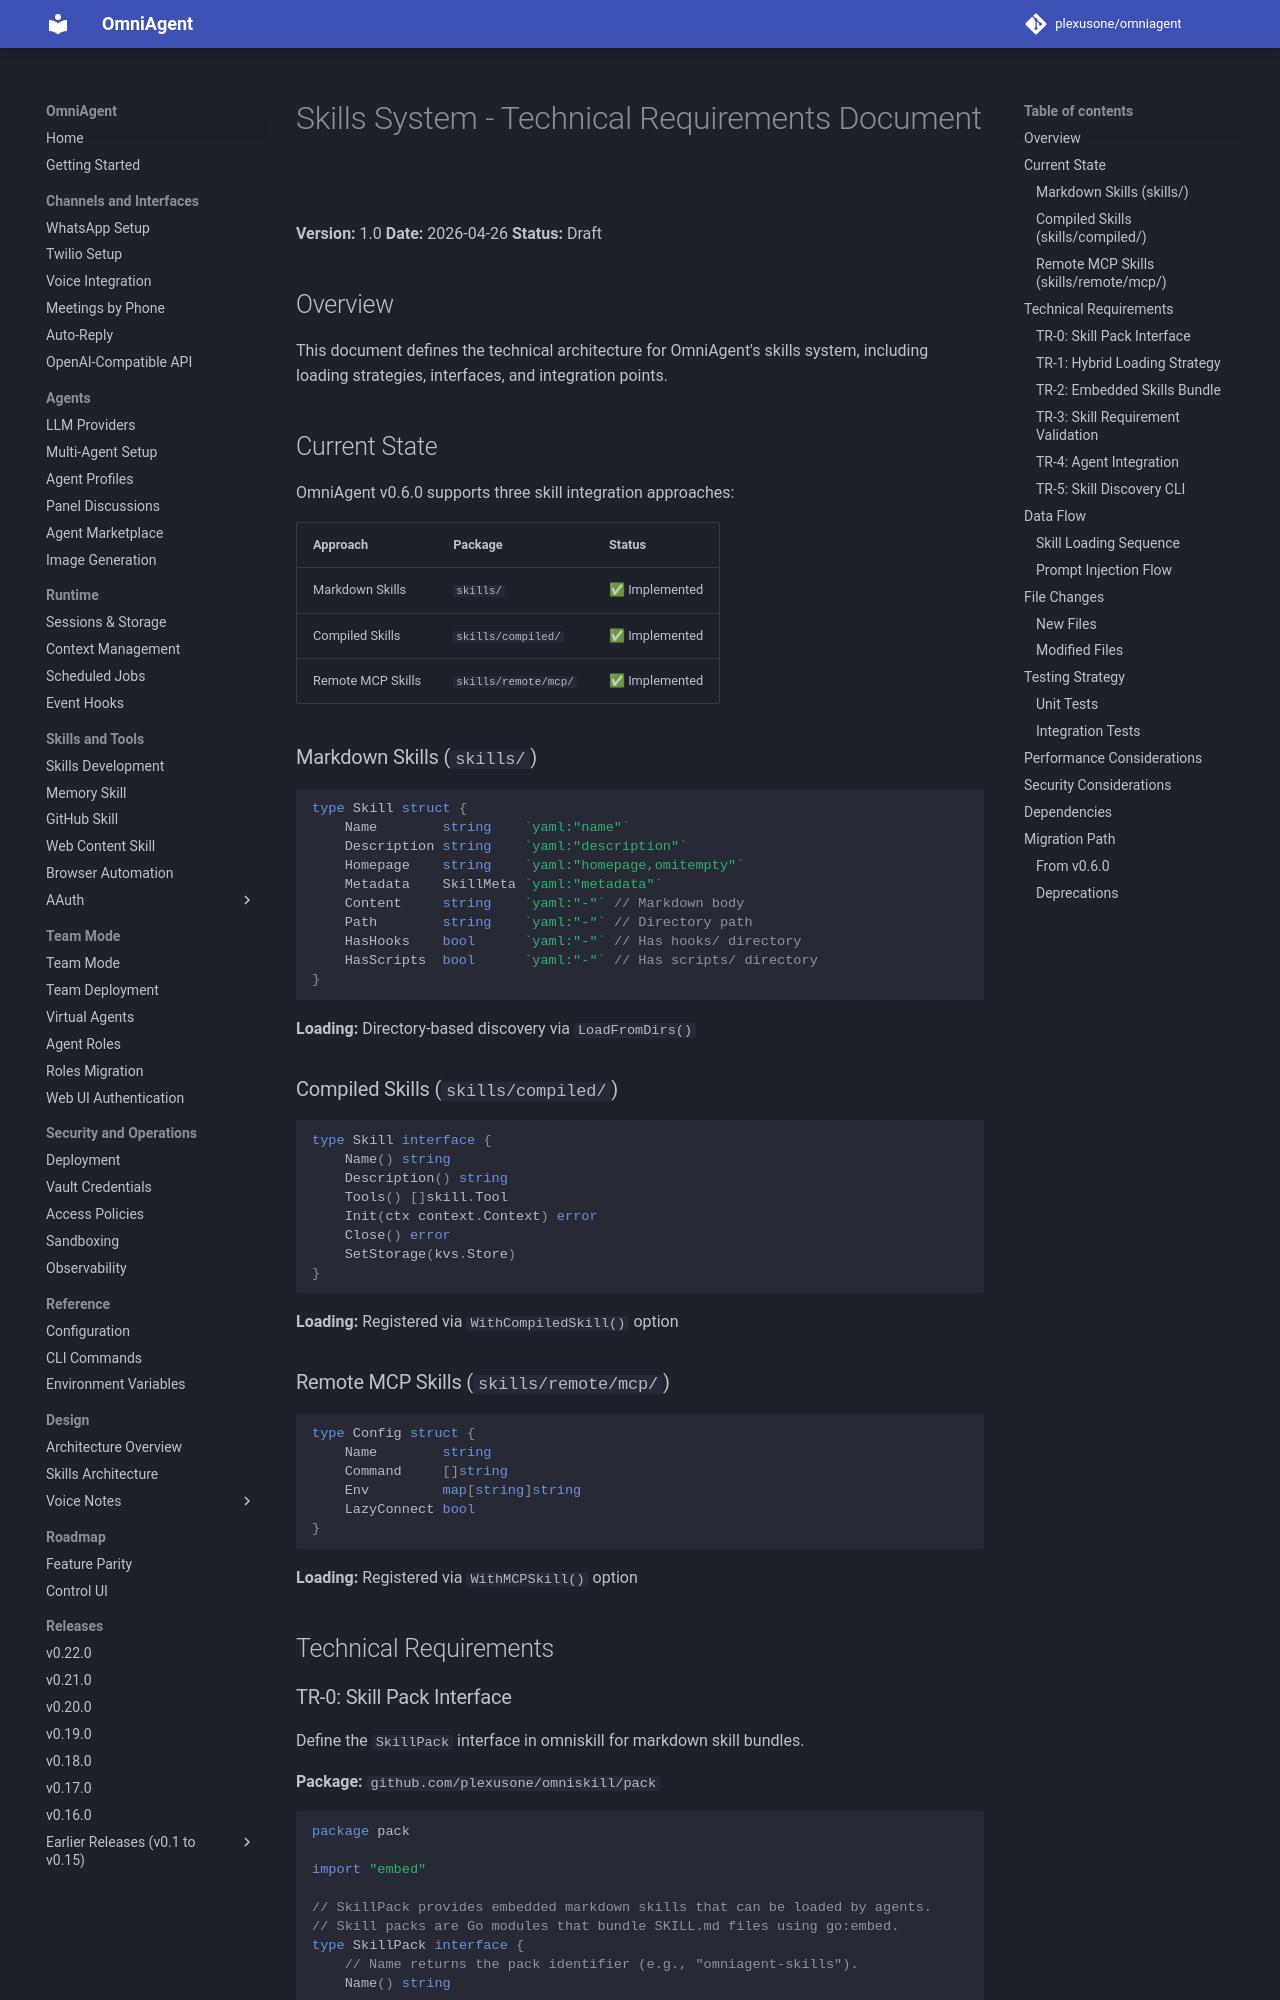

repository: plexusone/omniagent · page: design/skills/TRD/index.html · generator: mkdocs

# Skills System - Technical Requirements Document

**Version:** 1.0
**Date:** 2026-04-26
**Status:** Draft

## Overview

This document defines the technical architecture for OmniAgent's skills system, including loading strategies, interfaces, and integration points.

## Current State

OmniAgent v0.6.0 supports three skill integration approaches:

| Approach | Package | Status |
|----------|---------|--------|
| Markdown Skills | `skills/` | ✅ Implemented |
| Compiled Skills | `skills/compiled/` | ✅ Implemented |
| Remote MCP Skills | `skills/remote/mcp/` | ✅ Implemented |

### Markdown Skills (`skills/`)

```go
type Skill struct {
    Name        string    `yaml:"name"`
    Description string    `yaml:"description"`
    Homepage    string    `yaml:"homepage,omitempty"`
    Metadata    SkillMeta `yaml:"metadata"`
    Content     string    `yaml:"-"` // Markdown body
    Path        string    `yaml:"-"` // Directory path
    HasHooks    bool      `yaml:"-"` // Has hooks/ directory
    HasScripts  bool      `yaml:"-"` // Has scripts/ directory
}
```

**Loading:** Directory-based discovery via `LoadFromDirs()`

### Compiled Skills (`skills/compiled/`)

```go
type Skill interface {
    Name() string
    Description() string
    Tools() []skill.Tool
    Init(ctx context.Context) error
    Close() error
    SetStorage(kvs.Store)
}
```

**Loading:** Registered via `WithCompiledSkill()` option

### Remote MCP Skills (`skills/remote/mcp/`)

```go
type Config struct {
    Name        string
    Command     []string
    Env         map[string]string
    LazyConnect bool
}
```

**Loading:** Registered via `WithMCPSkill()` option

## Technical Requirements
